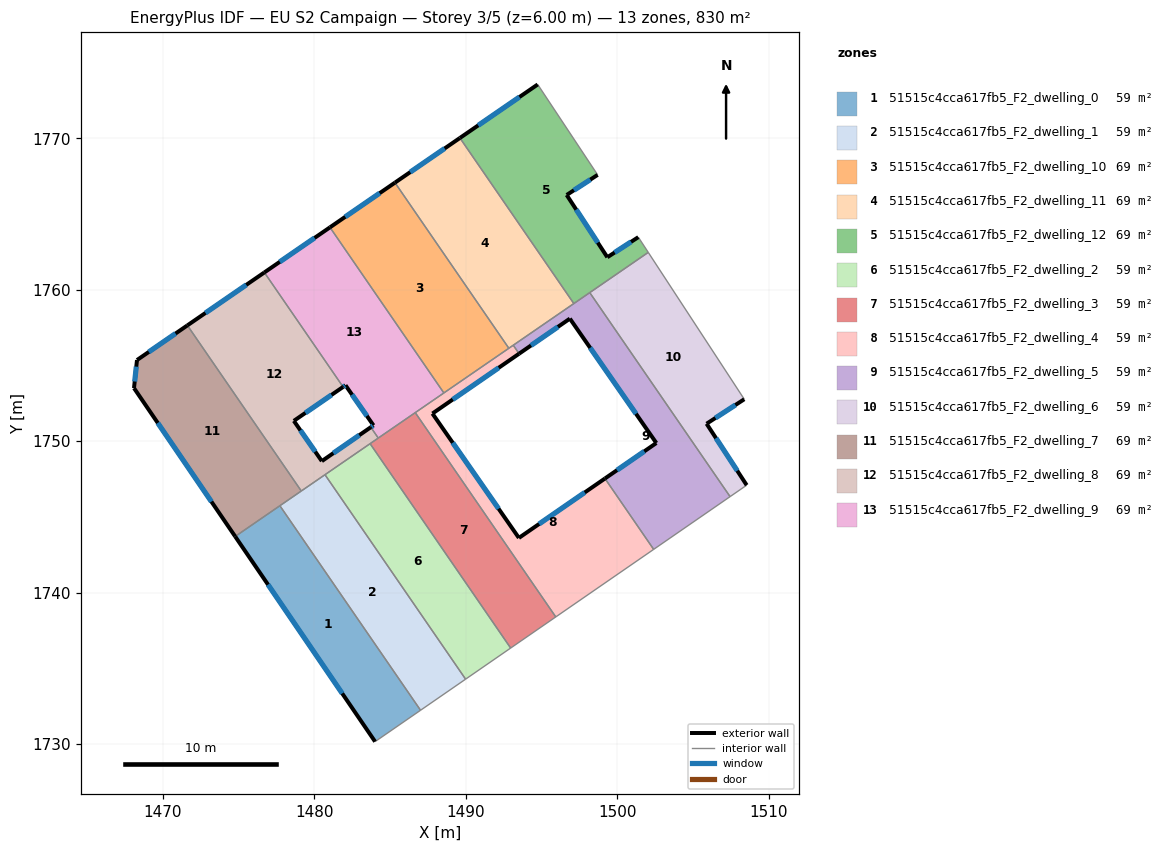
=== STOREY PLAN SPEC (per zone: floor XY polygon, exterior-wall plan segments, windows/doors) ===
zone 1: 51515c4cca617fb5_F2_dwelling_0  (59.3 m²)
  floor: (1477.72, 1745.73) (1487.01, 1732.22) (1484.00, 1730.15) (1474.76, 1743.70)
  exterior wall: (1474.76, 1743.70) – (1484.00, 1730.15)  [16.4 m]
    window: (1476.93, 1740.52) – (1481.83, 1733.33)  [13.8 m²]
  interior walls: 3
zone 2: 51515c4cca617fb5_F2_dwelling_1  (59.3 m²)
  floor: (1480.70, 1747.78) (1489.98, 1734.28) (1487.01, 1732.22) (1477.72, 1745.73)
  interior walls: 5
zone 3: 51515c4cca617fb5_F2_dwelling_10  (69.1 m²)
  floor: (1485.32, 1767.07) (1492.84, 1756.13) (1488.55, 1753.18) (1481.02, 1764.12)
  exterior wall: (1485.32, 1767.07) – (1481.02, 1764.12)  [5.2 m]
    window: (1484.31, 1766.38) – (1482.03, 1764.81)  [4.4 m²]
  interior walls: 3
zone 4: 51515c4cca617fb5_F2_dwelling_11  (69.1 m²)
  floor: (1489.61, 1770.02) (1497.13, 1759.08) (1492.84, 1756.13) (1485.32, 1767.07)
  exterior wall: (1489.61, 1770.02) – (1485.32, 1767.07)  [5.2 m]
    window: (1488.60, 1769.33) – (1486.32, 1767.76)  [4.4 m²]
  interior walls: 4
zone 5: 51515c4cca617fb5_F2_dwelling_12  (69.1 m²)
  floor: (1498.70, 1767.58) (1496.66, 1766.26) (1499.34, 1762.14) (1501.39, 1763.47) (1502.04, 1762.46) (1497.13, 1759.08) (1489.61, 1770.02) (1494.74, 1773.55)
  exterior wall: (1494.74, 1773.55) – (1489.61, 1770.02)  [6.2 m]
    window: (1493.54, 1772.72) – (1490.81, 1770.85)  [5.3 m²]
  exterior wall: (1496.66, 1766.26) – (1498.70, 1767.58)  [2.4 m]
    window: (1497.14, 1766.57) – (1498.22, 1767.27)  [2.1 m²]
  exterior wall: (1499.34, 1762.14) – (1496.66, 1766.26)  [4.9 m]
    window: (1498.71, 1763.11) – (1497.29, 1765.29)  [4.1 m²]
  exterior wall: (1501.39, 1763.47) – (1499.34, 1762.14)  [2.4 m]
    window: (1500.91, 1763.16) – (1499.82, 1762.45)  [2.1 m²]
  interior walls: 5
zone 6: 51515c4cca617fb5_F2_dwelling_2  (59.3 m²)
  floor: (1483.67, 1749.83) (1492.96, 1736.33) (1489.98, 1734.28) (1480.70, 1747.78)
  interior walls: 4
zone 7: 51515c4cca617fb5_F2_dwelling_3  (59.3 m²)
  floor: (1486.66, 1751.88) (1495.94, 1738.39) (1492.96, 1736.33) (1483.67, 1749.83)
  interior walls: 5
zone 8: 51515c4cca617fb5_F2_dwelling_4  (59.3 m²)
  floor: (1493.52, 1755.77) (1487.79, 1751.82) (1493.50, 1743.61) (1499.18, 1747.53) (1502.40, 1742.85) (1495.94, 1738.39) (1486.66, 1751.88) (1493.13, 1756.33)
  exterior wall: (1487.79, 1751.82) – (1493.52, 1755.77)  [7.0 m]
    window: (1489.14, 1752.75) – (1492.17, 1754.84)  [5.9 m²]
  exterior wall: (1493.50, 1743.61) – (1487.79, 1751.82)  [10.0 m]
    window: (1492.16, 1745.54) – (1489.13, 1749.89)  [8.4 m²]
  exterior wall: (1499.18, 1747.53) – (1493.50, 1743.61)  [6.9 m]
    window: (1497.85, 1746.61) – (1494.84, 1744.53)  [5.8 m²]
  interior walls: 7
zone 9: 51515c4cca617fb5_F2_dwelling_5  (59.3 m²)
  floor: (1498.18, 1759.81) (1507.45, 1746.33) (1502.40, 1742.85) (1499.18, 1747.53) (1502.58, 1749.87) (1496.87, 1758.09) (1493.52, 1755.77) (1493.13, 1756.33)
  exterior wall: (1496.87, 1758.09) – (1502.58, 1749.87)  [10.0 m]
    window: (1498.21, 1756.16) – (1501.24, 1751.80)  [8.4 m²]
  exterior wall: (1493.52, 1755.77) – (1496.87, 1758.09)  [4.1 m]
    window: (1494.30, 1756.32) – (1496.08, 1757.55)  [3.4 m²]
  exterior wall: (1502.58, 1749.87) – (1499.18, 1747.53)  [4.1 m]
    window: (1501.78, 1749.32) – (1499.98, 1748.08)  [3.5 m²]
  interior walls: 6
zone 10: 51515c4cca617fb5_F2_dwelling_6  (59.3 m²)
  floor: (1502.04, 1762.46) (1508.39, 1752.76) (1505.90, 1751.15) (1508.55, 1747.09) (1507.45, 1746.33) (1498.18, 1759.81)
  exterior wall: (1505.90, 1751.15) – (1508.39, 1752.76)  [3.0 m]
    window: (1506.48, 1751.53) – (1507.80, 1752.39)  [2.5 m²]
  exterior wall: (1508.55, 1747.09) – (1505.90, 1751.15)  [4.8 m]
    window: (1507.92, 1748.04) – (1506.52, 1750.20)  [4.1 m²]
  interior walls: 4
zone 11: 51515c4cca617fb5_F2_dwelling_7  (69.1 m²)
  floor: (1471.61, 1757.64) (1479.13, 1746.71) (1474.76, 1743.70) (1468.08, 1753.50) (1468.28, 1755.35)
  exterior wall: (1471.61, 1757.64) – (1468.28, 1755.35)  [4.0 m]
    window: (1470.83, 1757.11) – (1469.06, 1755.89)  [3.4 m²]
  exterior wall: (1468.08, 1753.50) – (1474.76, 1743.70)  [11.9 m]
    window: (1469.65, 1751.20) – (1473.19, 1746.00)  [10.0 m²]
  exterior wall: (1468.28, 1755.35) – (1468.08, 1753.50)  [1.9 m]
    window: (1468.23, 1754.92) – (1468.13, 1753.94)  [1.6 m²]
  interior walls: 3
zone 12: 51515c4cca617fb5_F2_dwelling_8  (69.2 m²)
  floor: (1476.69, 1761.14) (1481.89, 1753.58) (1478.64, 1751.34) (1480.49, 1748.68) (1483.72, 1750.92) (1484.21, 1750.20) (1479.13, 1746.71) (1471.61, 1757.64)
  exterior wall: (1478.64, 1751.34) – (1481.89, 1753.58)  [4.0 m]
    window: (1479.40, 1751.86) – (1481.13, 1753.05)  [3.3 m²]
  exterior wall: (1480.49, 1748.68) – (1478.64, 1751.34)  [3.2 m]
    window: (1480.05, 1749.30) – (1479.07, 1750.71)  [2.7 m²]
  exterior wall: (1483.72, 1750.92) – (1480.49, 1748.68)  [3.9 m]
    window: (1482.96, 1750.39) – (1481.25, 1749.20)  [3.3 m²]
  exterior wall: (1476.69, 1761.14) – (1471.61, 1757.64)  [6.2 m]
    window: (1475.50, 1760.32) – (1472.80, 1758.46)  [5.2 m²]
  interior walls: 6
zone 13: 51515c4cca617fb5_F2_dwelling_9  (69.1 m²)
  floor: (1481.02, 1764.12) (1488.55, 1753.18) (1484.21, 1750.20) (1483.72, 1750.92) (1483.90, 1751.04) (1482.05, 1753.69) (1481.89, 1753.58) (1476.69, 1761.14)
  exterior wall: (1482.05, 1753.69) – (1483.90, 1751.04)  [3.2 m]
    window: (1482.48, 1753.07) – (1483.46, 1751.66)  [2.7 m²]
  exterior wall: (1481.89, 1753.58) – (1482.05, 1753.69)  [0.2 m]
    window: (1481.93, 1753.60) – (1482.01, 1753.66)  [0.2 m²]
  exterior wall: (1481.02, 1764.12) – (1476.69, 1761.14)  [5.3 m]
    window: (1480.01, 1763.42) – (1477.71, 1761.84)  [4.4 m²]
  exterior wall: (1483.90, 1751.04) – (1483.72, 1750.92)  [0.2 m]
    window: (1483.86, 1751.01) – (1483.76, 1750.95)  [0.2 m²]
  interior walls: 5

=== DERIVED (storey summary) ===
Building: EU S2 Campaign
Storey: 3 of 5  (floor level z = 6.00 m)
Storey gross floor area: 829.7 m²
Zones on this storey: 13
  - 51515c4cca617fb5_F2_dwelling_0: floor 59.3 m²; exterior wall 16.4 m (49.2 m²); 1 window(s) 13.8 m²; WWR 28.1%
  - 51515c4cca617fb5_F2_dwelling_1: floor 59.3 m²
  - 51515c4cca617fb5_F2_dwelling_10: floor 69.1 m²; exterior wall 5.2 m (15.6 m²); 1 window(s) 4.4 m²; WWR 28.1%
  - 51515c4cca617fb5_F2_dwelling_11: floor 69.1 m²; exterior wall 5.2 m (15.6 m²); 1 window(s) 4.4 m²; WWR 28.1%
  - 51515c4cca617fb5_F2_dwelling_12: floor 69.1 m²; exterior wall 16.0 m (48.1 m²); 4 window(s) 13.5 m²; WWR 28.1%
  - 51515c4cca617fb5_F2_dwelling_2: floor 59.3 m²
  - 51515c4cca617fb5_F2_dwelling_3: floor 59.3 m²
  - 51515c4cca617fb5_F2_dwelling_4: floor 59.3 m²; exterior wall 23.9 m (71.6 m²); 3 window(s) 20.1 m²; WWR 28.1%
  - 51515c4cca617fb5_F2_dwelling_5: floor 59.3 m²; exterior wall 18.2 m (54.6 m²); 3 window(s) 15.4 m²; WWR 28.1%
  - 51515c4cca617fb5_F2_dwelling_6: floor 59.3 m²; exterior wall 7.8 m (23.4 m²); 2 window(s) 6.6 m²; WWR 28.1%
  - 51515c4cca617fb5_F2_dwelling_7: floor 69.1 m²; exterior wall 17.8 m (53.3 m²); 3 window(s) 15.0 m²; WWR 28.1%
  - 51515c4cca617fb5_F2_dwelling_8: floor 69.2 m²; exterior wall 17.3 m (51.9 m²); 4 window(s) 14.6 m²; WWR 28.1%
  - 51515c4cca617fb5_F2_dwelling_9: floor 69.1 m²; exterior wall 8.9 m (26.7 m²); 4 window(s) 7.5 m²; WWR 28.1%
Zone adjacency (shared interzone walls):
  - 51515c4cca617fb5_F2_dwelling_0 ↔ 51515c4cca617fb5_F2_dwelling_1
  - 51515c4cca617fb5_F2_dwelling_0 ↔ 51515c4cca617fb5_F2_dwelling_7
  - 51515c4cca617fb5_F2_dwelling_1 ↔ 51515c4cca617fb5_F2_dwelling_2
  - 51515c4cca617fb5_F2_dwelling_1 ↔ 51515c4cca617fb5_F2_dwelling_7
  - 51515c4cca617fb5_F2_dwelling_1 ↔ 51515c4cca617fb5_F2_dwelling_8
  - 51515c4cca617fb5_F2_dwelling_10 ↔ 51515c4cca617fb5_F2_dwelling_11
  - 51515c4cca617fb5_F2_dwelling_10 ↔ 51515c4cca617fb5_F2_dwelling_4
  - 51515c4cca617fb5_F2_dwelling_10 ↔ 51515c4cca617fb5_F2_dwelling_9
  - 51515c4cca617fb5_F2_dwelling_11 ↔ 51515c4cca617fb5_F2_dwelling_12
  - 51515c4cca617fb5_F2_dwelling_11 ↔ 51515c4cca617fb5_F2_dwelling_4
  - 51515c4cca617fb5_F2_dwelling_11 ↔ 51515c4cca617fb5_F2_dwelling_5
  - 51515c4cca617fb5_F2_dwelling_12 ↔ 51515c4cca617fb5_F2_dwelling_5
  - 51515c4cca617fb5_F2_dwelling_12 ↔ 51515c4cca617fb5_F2_dwelling_6
  - 51515c4cca617fb5_F2_dwelling_2 ↔ 51515c4cca617fb5_F2_dwelling_3
  - 51515c4cca617fb5_F2_dwelling_2 ↔ 51515c4cca617fb5_F2_dwelling_8
  - 51515c4cca617fb5_F2_dwelling_3 ↔ 51515c4cca617fb5_F2_dwelling_4
  - 51515c4cca617fb5_F2_dwelling_3 ↔ 51515c4cca617fb5_F2_dwelling_8
  - 51515c4cca617fb5_F2_dwelling_3 ↔ 51515c4cca617fb5_F2_dwelling_9
  - 51515c4cca617fb5_F2_dwelling_4 ↔ 51515c4cca617fb5_F2_dwelling_5
  - 51515c4cca617fb5_F2_dwelling_4 ↔ 51515c4cca617fb5_F2_dwelling_9
  - 51515c4cca617fb5_F2_dwelling_5 ↔ 51515c4cca617fb5_F2_dwelling_6
  - 51515c4cca617fb5_F2_dwelling_7 ↔ 51515c4cca617fb5_F2_dwelling_8
  - 51515c4cca617fb5_F2_dwelling_8 ↔ 51515c4cca617fb5_F2_dwelling_9